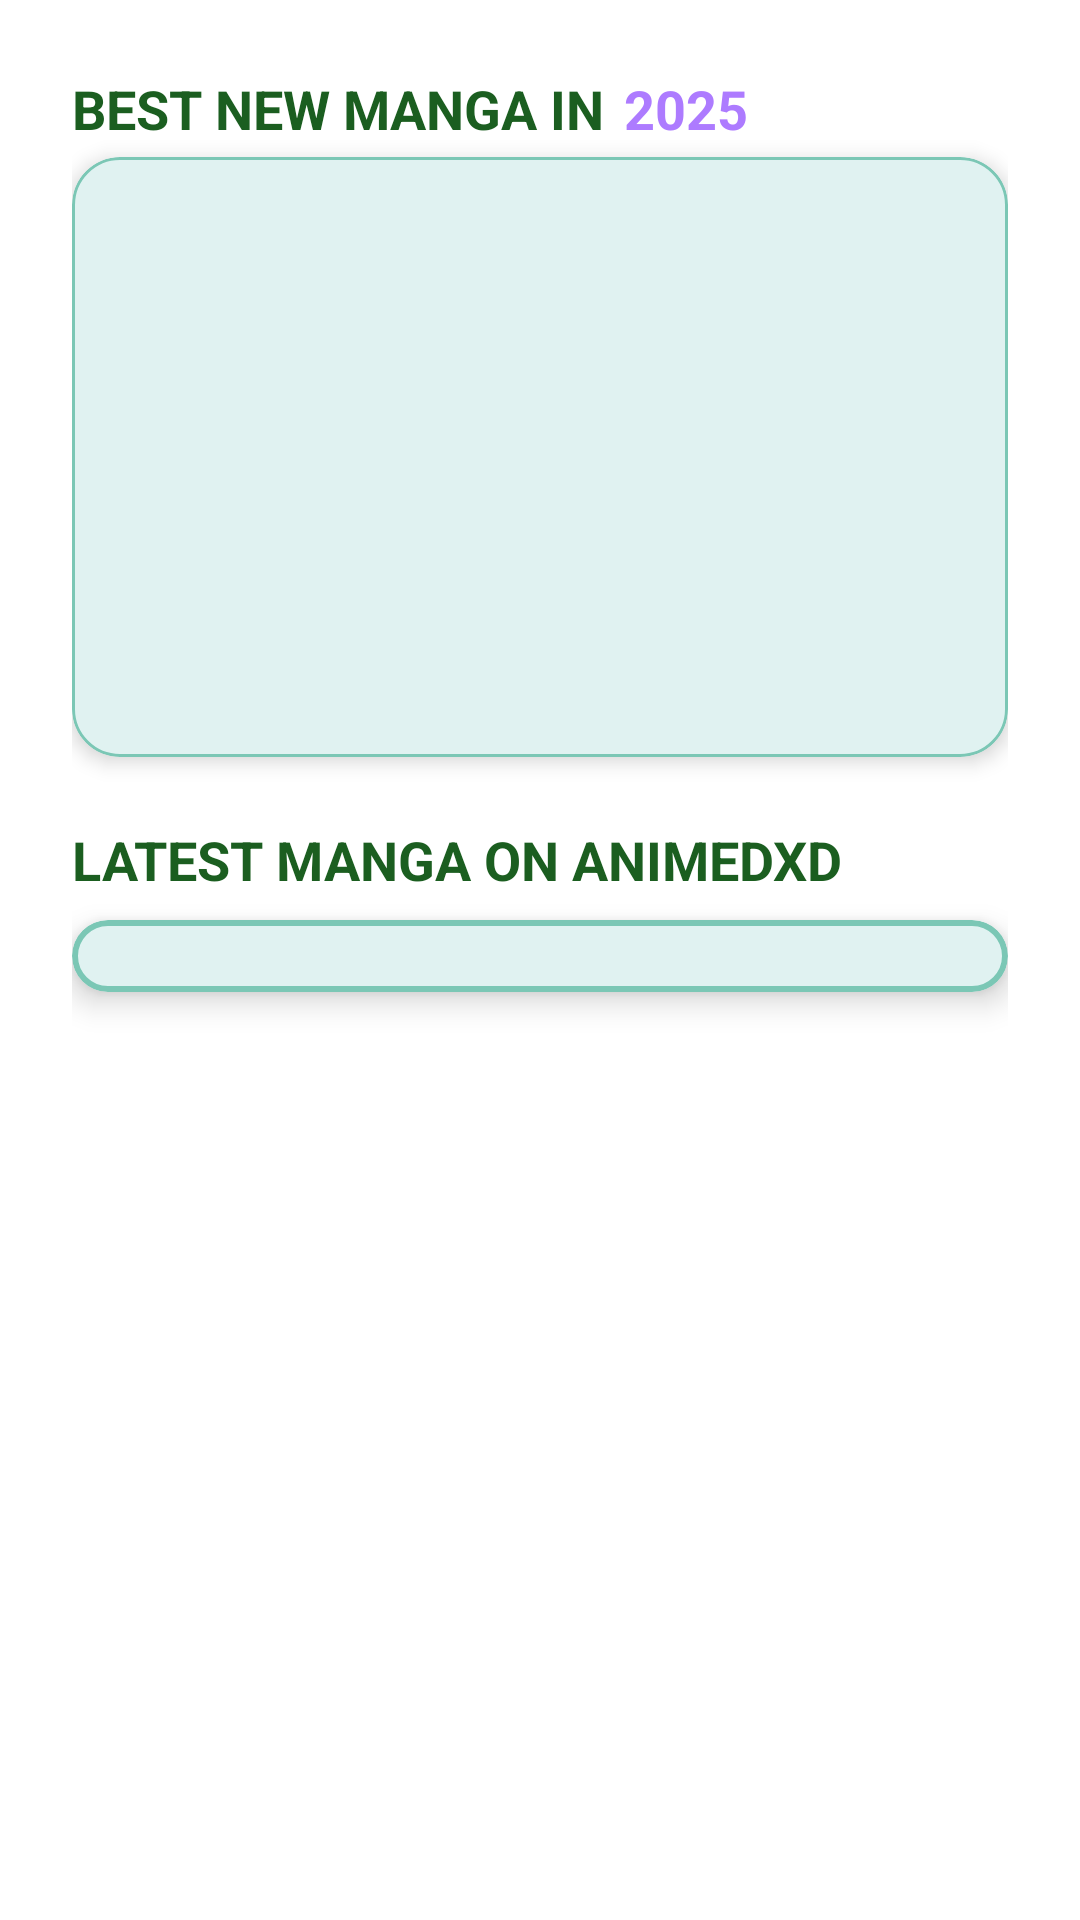

Here is an Android app screen rendered from its layout file. Give the layout XML and the strings, colors and styles it references.
<!-- AndroidManifest.xml: application theme Theme.UXLab_AnimeDXD -->
<!-- res/layout/fragment_manga.xml -->
<?xml version="1.0" encoding="utf-8"?>
<androidx.core.widget.NestedScrollView xmlns:android="http://schemas.android.com/apk/res/android"
    xmlns:app="http://schemas.android.com/apk/res-auto"
    android:layout_width="match_parent"
    android:layout_height="match_parent"
    xmlns:tools="http://schemas.android.com/tools"
    android:fillViewport="true"
    tools:context=".ui.home.MangaFragment">

    <LinearLayout
        android:layout_width="match_parent"
        android:layout_height="wrap_content"
        android:orientation="vertical"
        android:padding="24dp">

        <LinearLayout
            android:layout_width="wrap_content"
            android:layout_height="wrap_content"
            android:orientation="horizontal"
            android:layout_marginBottom="4dp">

            <TextView
                android:id="@+id/tvBestLeft"
                android:layout_width="wrap_content"
                android:layout_height="wrap_content"
                android:text="BEST NEW MANGA IN "
                android:textSize="18sp"
                android:textStyle="bold"
                android:textColor="#1B5E20"/>

            <TextView
                android:id="@+id/tvBestYear"
                android:layout_width="wrap_content"
                android:layout_height="wrap_content"
                android:text="2025"
                android:textSize="18sp"
                android:textStyle="bold"
                android:textColor="#AD7BFF"
                android:layout_marginStart="2dp"/>
        </LinearLayout>

        <com.google.android.material.card.MaterialCardView
            android:layout_width="match_parent"
            android:layout_height="wrap_content"
            android:layout_marginBottom="10dp"
            app:cardCornerRadius="16dp"
            app:cardElevation="4dp"
            app:cardBackgroundColor="#E0F2F1"
            app:strokeColor="#7BC7B5"
            app:strokeWidth="1dp">

            <androidx.recyclerview.widget.RecyclerView
                android:id="@+id/rvBestManga"
                android:layout_width="match_parent"
                android:layout_height="200dp"
                android:padding="8dp"
                app:layoutManager="androidx.recyclerview.widget.LinearLayoutManager"/>
        </com.google.android.material.card.MaterialCardView>

        <TextView
            android:id="@+id/tvLatest"
            android:layout_width="wrap_content"
            android:layout_height="wrap_content"
            android:layout_marginTop="12dp"
            android:layout_marginBottom="4dp"
            android:text="LATEST MANGA ON ANIMEDXD"
            android:textSize="18sp"
            android:textStyle="bold"
            android:textColor="#1B5E20"/>

        <com.google.android.material.card.MaterialCardView
            android:layout_width="match_parent"
            android:layout_height="wrap_content"
            android:layout_marginTop="4dp"
            android:layout_marginBottom="16dp"
            app:cardCornerRadius="24dp"
            app:cardElevation="6dp"
            app:cardBackgroundColor="#E0F2F1"
            app:strokeColor="#7BC7B5"
            app:strokeWidth="2dp">

            <androidx.recyclerview.widget.RecyclerView
                android:id="@+id/rvLatestManga"
                android:layout_width="match_parent"
                android:layout_height="wrap_content"
                android:padding="12dp"
                app:layoutManager="androidx.recyclerview.widget.GridLayoutManager"
                app:spanCount="2"/>
        </com.google.android.material.card.MaterialCardView>
    </LinearLayout>
</androidx.core.widget.NestedScrollView>
<!-- resources referenced by this layout -->
<resources>
  <style name="Theme.UXLab_AnimeDXD" parent="Theme.MaterialComponents.DayNight.DarkActionBar">
          
          <item name="colorPrimary">#8F5774</item>
          <item name="colorPrimaryVariant">@color/purple_700</item>
          <item name="colorOnPrimary">@color/white</item>
          <item name="colorPrimaryDark">#8F5774</item>
          
          <item name="colorSecondary">@color/teal_200</item>
          <item name="colorSecondaryVariant">@color/teal_700</item>
          <item name="colorOnSecondary">@color/white</item>
          
          <item name="android:statusBarColor">#8F5774</item>
          
  
      </style>
  <color name="purple_700">#FF3700B3</color>
  <color name="white">#FFFFFFFF</color>
  <color name="teal_200">#FF03DAC5</color>
  <color name="teal_700">#FF018786</color>
</resources>
